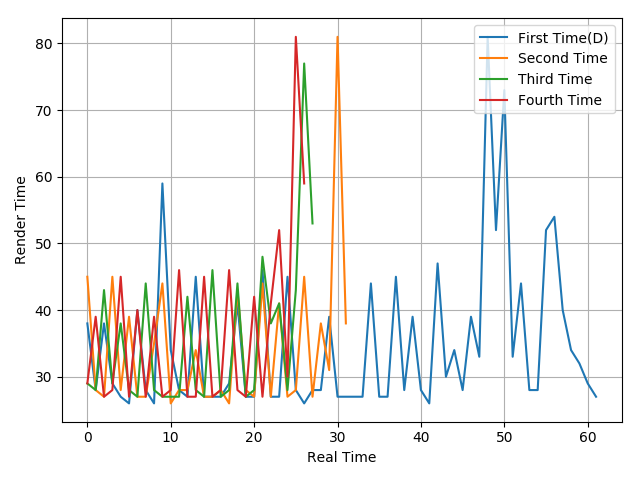

The file beside this chart, header and first rows:
38, 28, 38, 29, 27, 26, 40, 28, 26, 59, 34, 28, 27, 45, 27, 27, 27, 29, 41, 27, 27, 46, 27, 27
45, 28, 27, 45, 28, 39, 27, 27, 35, 44, 26, 28, 28, 34, 27, 27, 28, 26, 43, 28, 27, 44, 27, 41
29, 28, 43, 29, 38, 28, 27, 44, 28, 27, 27, 27, 42, 28, 27, 46, 27, 28, 44, 27, 28, 48, 38, 41
29, 39, 27, 28, 45, 27, 40, 27, 39, 27, 28, 46, 27, 27, 45, 27, 28, 46, 28, 27, 42, 27, 41, 52
